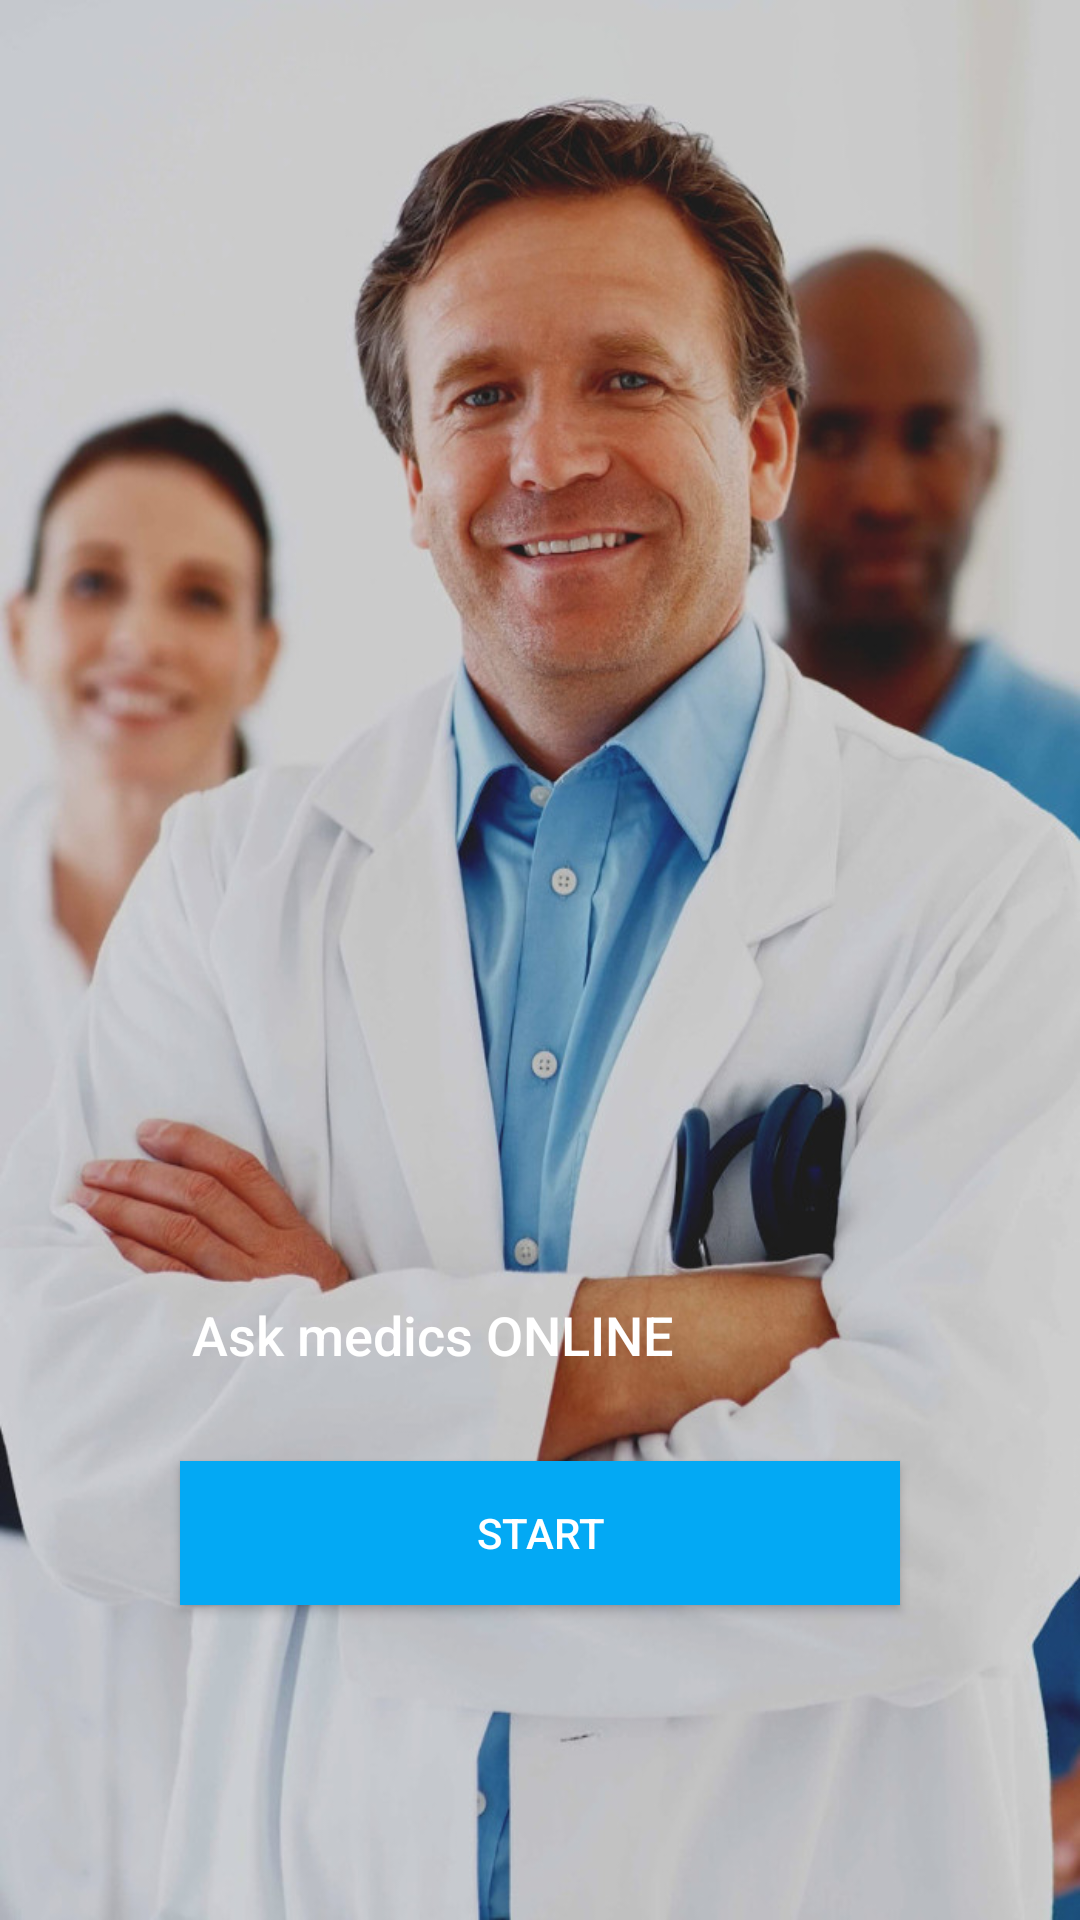

Here is an Android app screen rendered from its layout file. Give the layout XML and the strings, colors and styles it references.
<!-- AndroidManifest.xml: application theme AppTheme -->
<!-- res/layout/fragment_wizard_first.xml -->
<?xml version="1.0" encoding="utf-8"?>
<RelativeLayout xmlns:android="http://schemas.android.com/apk/res/android"
    android:layout_width="match_parent"
    android:layout_height="match_parent"
    android:background="@drawable/bg_wizard_step1"
    android:fitsSystemWindows="false">

    <Button
        android:id="@+id/wizard_button"
        android:layout_width="match_parent"
        android:layout_height="wrap_content"
        android:layout_alignParentBottom="true"
        android:layout_marginBottom="105dp"
        android:layout_marginLeft="60dp"
        android:layout_marginRight="60dp"
        android:background="@color/colorAccent"
        android:text="@string/wizard_start"
        android:textAllCaps="true"
        android:textColor="@android:color/white" />

    <TextView
        android:id="@+id/wizard_text1"
        android:layout_width="wrap_content"
        android:layout_height="wrap_content"
        android:layout_above="@+id/wizard_button"
        android:layout_marginBottom="30dp"
        android:fontFamily="sans-serif-medium"
        android:gravity="center"
        android:paddingLeft="64dp"
        android:paddingRight="64dp"
        android:text="@string/wizard_first_description"
        android:textColor="#ffffff"
        android:textSize="18sp" />

</RelativeLayout>
<!-- resources referenced by this layout -->
<resources>
  <color name="colorAccent">#03A9F4</color>
  <!-- drawable bg_wizard_step1: jpg bitmap (drawable-nodpi, 122296 bytes) -->
  <string name="wizard_first_description">Ask medics ONLINE</string>
  <string name="wizard_start">Start</string>
  <style name="AppTheme" parent="Theme.AppCompat.Light.DarkActionBar">
          
          <item name="colorPrimary">@color/colorPrimary</item>
          <item name="colorPrimaryDark">@color/colorPrimaryDark</item>
          <item name="colorAccent">@color/colorAccent</item>
  
          <item name="android:windowBackground">@color/main_background</item>
      </style>
  <color name="colorPrimary">#00BCD4</color>
  <color name="colorPrimaryDark">#0097A7</color>
  <color name="main_background">#ebebeb</color>
</resources>
